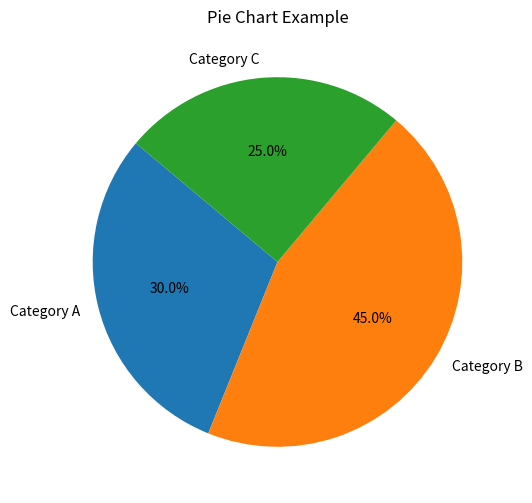
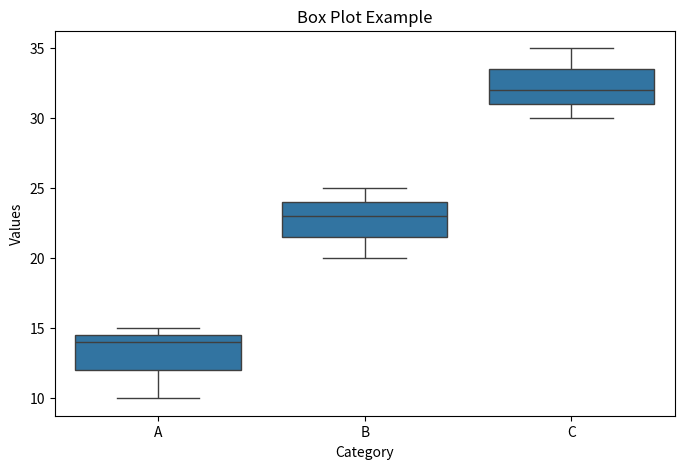
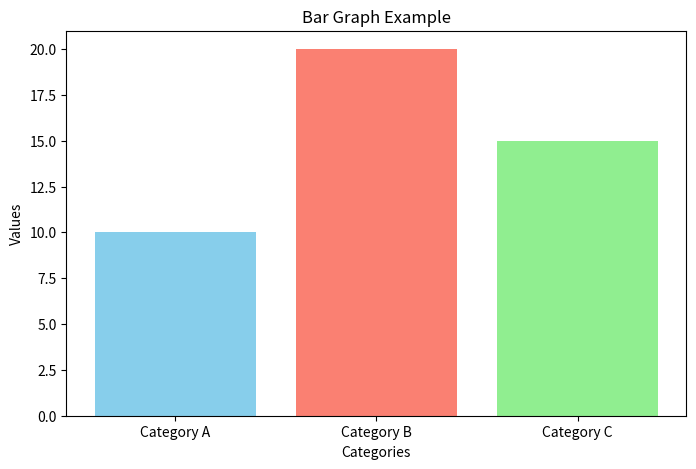

Write the Python code that produced these figures, in order.
import matplotlib.pyplot as plt

# Example data
labels = ['Category A', 'Category B', 'Category C']
sizes = [30, 45, 25]

# Draw pie chart
plt.figure(figsize=(6, 6))
plt.pie(sizes, labels=labels, autopct='%1.1f%%', startangle=140)
plt.title("Pie Chart Example")
plt.show()


import seaborn as sns
import pandas as pd

# Example data
data = {
    'Category': ['A', 'A', 'A', 'B', 'B', 'B', 'C', 'C', 'C'],
    'Values': [10, 15, 14, 20, 25, 23, 30, 35, 32]
}
df = pd.DataFrame(data)

# Draw box plot
plt.figure(figsize=(8, 5))
sns.boxplot(x='Category', y='Values', data=df)
plt.title("Box Plot Example")
plt.show()


# Example data
categories = ['Category A', 'Category B', 'Category C']
values = [10, 20, 15]

# Draw bar graph
plt.figure(figsize=(8, 5))
plt.bar(categories, values, color=['skyblue', 'salmon', 'lightgreen'])
plt.title("Bar Graph Example")
plt.xlabel("Categories")
plt.ylabel("Values")
plt.show()
